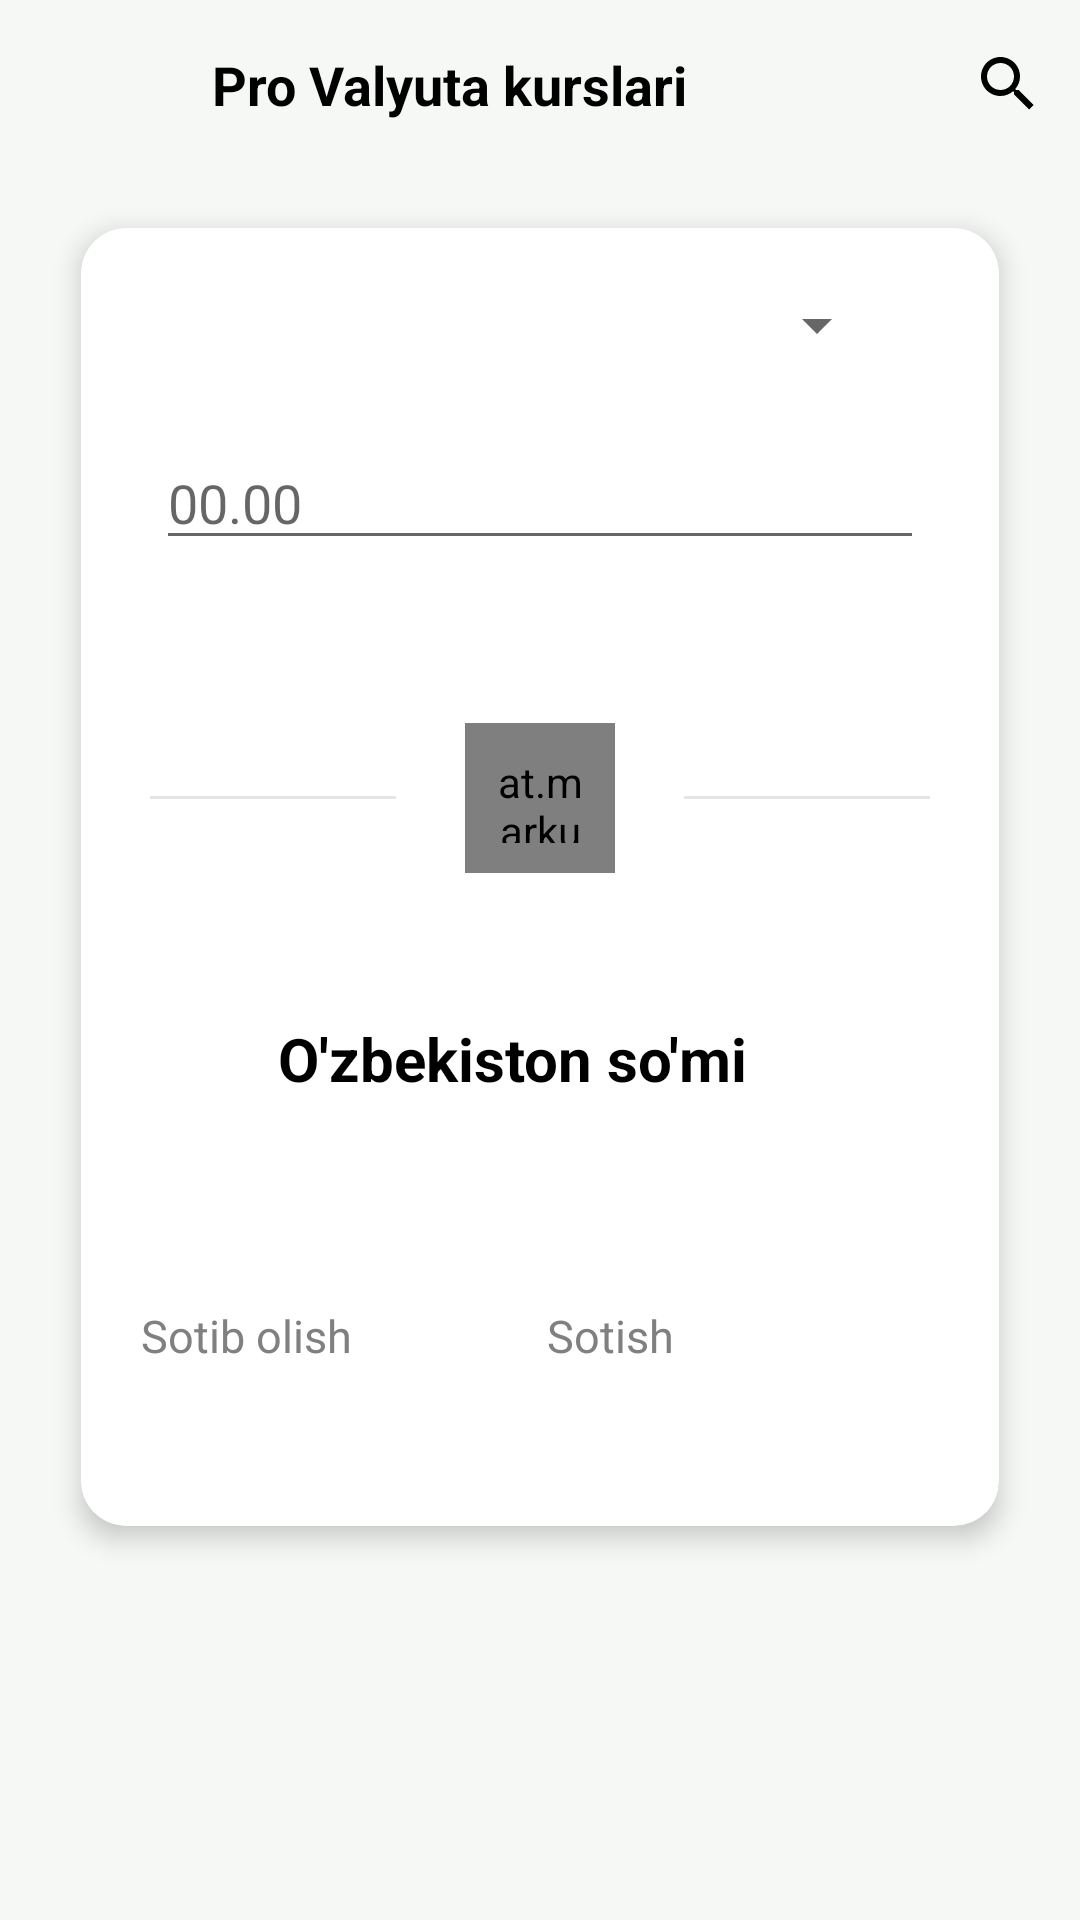

Android layout source for this screen:
<!-- AndroidManifest.xml: application theme Theme.ProValyutaKurslari -->
<!-- res/layout/fragment_convertation.xml -->
<?xml version="1.0" encoding="utf-8"?>
<layout xmlns:android="http://schemas.android.com/apk/res/android"
    xmlns:app="http://schemas.android.com/apk/res-auto"
    xmlns:tools="http://schemas.android.com/tools">

    <data>

        <import type="android.view.View" />

        <import type="android.text.TextUtils" />

        <variable
            name="Cours"
            type="uz.pdp.provalyutakurslari.models.Course_model" />

    </data>

    <androidx.core.widget.NestedScrollView
        android:layout_width="match_parent"
        android:layout_height="match_parent"
        android:background="#F6F8F6"
        tools:context=".fragments.ConvertationFragment">


        <androidx.constraintlayout.widget.ConstraintLayout
            android:layout_width="match_parent"
            android:layout_height="match_parent">


            <include
                android:id="@+id/toolbar"
                layout="@layout/toolbar"
                app:layout_constraintTop_toTopOf="parent" />

            <androidx.cardview.widget.CardView
                android:id="@+id/card_view"
                android:layout_width="0dp"
                android:layout_height="match_parent"
                android:layout_marginTop="20dp"
                android:layout_marginBottom="20dp"
                app:cardCornerRadius="15dp"
                app:cardElevation="5dp"
                app:layout_constraintBottom_toBottomOf="parent"
                app:layout_constraintLeft_toLeftOf="parent"
                app:layout_constraintRight_toRightOf="parent"
                app:layout_constraintTop_toBottomOf="@+id/toolbar"
                app:layout_constraintWidth_percent="0.85">

                <androidx.constraintlayout.widget.ConstraintLayout
                    android:layout_width="match_parent"
                    android:layout_height="match_parent">

                    <Spinner
                        android:id="@+id/spinner"
                        android:layout_width="0dp"
                        android:layout_height="wrap_content"
                        app:layout_constraintBottom_toBottomOf="parent"
                        app:layout_constraintHorizontal_bias="0.4"
                        app:layout_constraintLeft_toLeftOf="parent"
                        app:layout_constraintRight_toRightOf="parent"
                        app:layout_constraintTop_toTopOf="parent"
                        app:layout_constraintVertical_bias="0.05"
                        app:layout_constraintWidth_percent="0.8" />


                    <EditText
                        android:id="@+id/cours_edit_text"
                        android:layout_width="match_parent"
                        android:layout_height="wrap_content"
                        android:layout_margin="25dp"
                        android:hint="00.00"
                        android:inputType="number"
                        android:maxLength="10"
                        app:layout_constraintLeft_toLeftOf="parent"
                        app:layout_constraintRight_toRightOf="parent"
                        app:layout_constraintTop_toBottomOf="@+id/spinner" />

                    <LinearLayout
                        android:id="@+id/liner"
                        android:layout_width="wrap_content"
                        android:layout_height="wrap_content"
                        android:gravity="center"
                        android:orientation="horizontal"
                        app:layout_constraintBottom_toBottomOf="parent"
                        app:layout_constraintLeft_toLeftOf="parent"
                        app:layout_constraintRight_toRightOf="parent"
                        app:layout_constraintTop_toBottomOf="@+id/cours_edit_text"
                        app:layout_constraintVertical_bias="0.2">


                        <View
                            android:layout_width="0dp"
                            android:layout_height="1dp"
                            android:layout_margin="23dp"
                            android:layout_weight="0.3"
                            android:background="#E5E5E5" />

                        <at.markushi.ui.CircleButton
                            android:layout_width="50dp"
                            android:layout_height="50dp"
                            android:padding="10dp"
                            android:src="@drawable/ic_dollar"
                            app:cb_color="#4FA35B"
                            app:cb_pressedRingWidth="3dip" />

                        <View
                            android:layout_width="0dp"
                            android:layout_height="1dp"
                            android:layout_margin="23dp"
                            android:layout_weight="0.3"
                            android:background="#E5E5E5" />

                    </LinearLayout>

                    <androidx.appcompat.widget.LinearLayoutCompat
                        android:id="@+id/spinner2"
                        android:layout_width="0dp"
                        android:layout_height="wrap_content"
                        app:layout_constraintBottom_toBottomOf="parent"
                        app:layout_constraintLeft_toLeftOf="parent"
                        app:layout_constraintRight_toRightOf="parent"
                        app:layout_constraintTop_toBottomOf="@+id/liner"
                        app:layout_constraintVertical_bias="0.25"
                        app:layout_constraintWidth_percent="0.8">

                        <ImageView
                            android:layout_width="30dp"
                            android:layout_height="30dp"
                            android:src="@drawable/uzb_flag" />

                        <TextView
                            android:layout_width="wrap_content"
                            android:layout_height="wrap_content"
                            android:layout_gravity="center"
                            android:layout_marginLeft="5dp"
                            android:text="O'zbekiston so'mi"
                            android:textColor="@color/black"
                            android:textSize="20sp"
                            android:textStyle="bold" />

                    </androidx.appcompat.widget.LinearLayoutCompat>

                    <TextView
                        android:id="@+id/price_text"
                        android:layout_width="wrap_content"
                        android:layout_height="wrap_content"
                        android:layout_marginLeft="3dp"
                        android:layout_marginTop="20dp"
                        android:textColor="@color/black"
                        android:textSize="20sp"
                        app:layout_constraintLeft_toLeftOf="parent"
                        app:layout_constraintRight_toRightOf="parent"
                        app:layout_constraintTop_toBottomOf="@+id/spinner2" />


                    <LinearLayout
                        android:layout_width="match_parent"
                        android:layout_height="wrap_content"
                        android:layout_margin="20dp"
                        app:layout_constraintBottom_toBottomOf="parent"
                        app:layout_constraintLeft_toLeftOf="parent"
                        app:layout_constraintRight_toRightOf="parent"
                        app:layout_constraintTop_toBottomOf="@+id/price_text"
                        app:layout_constraintVertical_bias="0.99">

                        <LinearLayout
                            android:layout_width="0dp"
                            android:layout_height="wrap_content"
                            android:layout_weight="1"
                            android:orientation="vertical">


                            <TextView
                                android:layout_width="wrap_content"
                                android:layout_height="wrap_content"
                                android:text="Sotib olish"
                                android:textColor="#808080"
                                android:textSize="15sp" />


                            <TextView
                                android:id="@+id/buy_price"
                                android:layout_width="wrap_content"
                                android:layout_height="wrap_content"
                                android:layout_marginTop="5dp"
                                android:gravity="center"
                                android:text='@{TextUtils.isEmpty(Cours.nbu_buy_price)? @string/null_text:Cours.nbu_buy_price +" UZS"}'
                                android:textColor="@color/black"
                                android:textSize="21sp"
                                android:textStyle="bold" />


                        </LinearLayout>

                        <LinearLayout
                            android:layout_width="0dp"
                            android:layout_height="wrap_content"
                            android:layout_marginStart="5dp"
                            android:layout_weight="1"
                            android:orientation="vertical">


                            <TextView
                                android:layout_width="wrap_content"
                                android:layout_height="wrap_content"
                                android:text="Sotish"
                                android:textColor="#808080"
                                android:textSize="15sp" />

                            <TextView
                                android:id="@+id/sell_price"
                                android:layout_width="wrap_content"
                                android:layout_height="wrap_content"
                                android:layout_marginTop="5dp"
                                android:text='@{TextUtils.isEmpty(Cours.nbu_cell_price)? @string/null_text:Cours.nbu_cell_price +" UZS"}'
                                android:textColor="@color/black"
                                android:textSize="21sp"
                                android:textStyle="bold" />


                        </LinearLayout>


                    </LinearLayout>


                </androidx.constraintlayout.widget.ConstraintLayout>


            </androidx.cardview.widget.CardView>

            <ProgressBar
                android:id="@+id/progress"
                android:layout_width="wrap_content"
                android:layout_height="wrap_content"
                android:indeterminate="true"
                android:indeterminateTint="@color/progress"
                android:theme="@style/Progress_theme"
                android:visibility="invisible"
                app:layout_constraintBottom_toBottomOf="parent"
                app:layout_constraintLeft_toLeftOf="parent"
                app:layout_constraintRight_toRightOf="parent"
                app:layout_constraintTop_toBottomOf="parent"
                app:layout_constraintTop_toTopOf="parent" />


        </androidx.constraintlayout.widget.ConstraintLayout>


    </androidx.core.widget.NestedScrollView>
</layout>
<!-- res/layout/toolbar.xml (included above) -->
<?xml version="1.0" encoding="utf-8"?>
<androidx.constraintlayout.widget.ConstraintLayout xmlns:android="http://schemas.android.com/apk/res/android"
    xmlns:app="http://schemas.android.com/apk/res-auto"
    android:layout_width="match_parent"
    android:background="#F6F8F6"
    android:layout_height="?actionBarSize">

    <ImageView
        android:id="@+id/drawer_icon"
        android:layout_width="wrap_content"
        android:layout_height="wrap_content"
        android:src="@drawable/ic_frame"
        app:layout_constraintBottom_toBottomOf="parent"
        app:layout_constraintHorizontal_bias="0.05"
        app:layout_constraintLeft_toLeftOf="parent"
        app:layout_constraintRight_toRightOf="parent"
        app:layout_constraintTop_toTopOf="parent" />

    <TextView
        android:id="@+id/title_toolbar"
        app:layout_constraintHorizontal_bias="0.35"
        android:textStyle="bold"
        android:layout_width="wrap_content"
        android:layout_height="wrap_content"
        android:text="Pro Valyuta kurslari"
        android:textColor="@color/black"
        android:textSize="18sp"
        app:layout_constraintBottom_toBottomOf="parent"
        app:layout_constraintLeft_toLeftOf="parent"
        app:layout_constraintRight_toRightOf="parent"
        app:layout_constraintTop_toTopOf="parent" />

    <androidx.appcompat.widget.SearchView
        android:theme="@style/SearchViewStyle"
        android:id="@+id/search"
        app:layout_constraintBottom_toBottomOf="parent"
        app:layout_constraintTop_toTopOf="parent"
        app:layout_constraintRight_toRightOf="parent"
        android:layout_width="wrap_content"
        android:layout_height="wrap_content"/>

</androidx.constraintlayout.widget.ConstraintLayout>
<!-- resources referenced by this layout -->
<resources>
  <color name="black">#FF000000</color>
  <color name="progress">#D0EC4B</color>
  <string name="null_text">Mavjud emas</string>
  <style name="Progress_theme">
          <item name="colorAccent">@color/progress</item> 
      </style>
  <style name="SearchViewStyle" parent="Widget.AppCompat.SearchView">
          <item name="android:textColorHint">@color/black</item>
          
          <item name="android:textColorPrimary">@color/black</item>
          <item name="android:textColorSecondary">@color/black</item>
          
          
          <item name="searchHintIcon">@null</item>
          
          <item name="queryHint">"Valyuta nomi..."</item>
      </style>
  <style name="Theme.ProValyutaKurslari" parent="Theme.MaterialComponents.DayNight.NoActionBar">
          
          <item name="colorPrimary">@color/purple_500</item>
          <item name="colorPrimaryVariant">@color/purple_700</item>
          <item name="colorOnPrimary">@color/white</item>
          
          <item name="colorSecondary">@color/teal_200</item>
          <item name="colorSecondaryVariant">@color/teal_700</item>
          <item name="colorOnSecondary">@color/black</item>
          
          <item name="android:statusBarColor" tools:targetApi="l">?attr/colorPrimaryVariant</item>
          
      </style>
  <color name="purple_500">#FF6200EE</color>
  <color name="purple_700">#CACACA</color>
  <color name="white">#FFFFFFFF</color>
  <color name="teal_200">#FF03DAC5</color>
  <color name="teal_700">#FF018786</color>
</resources>
